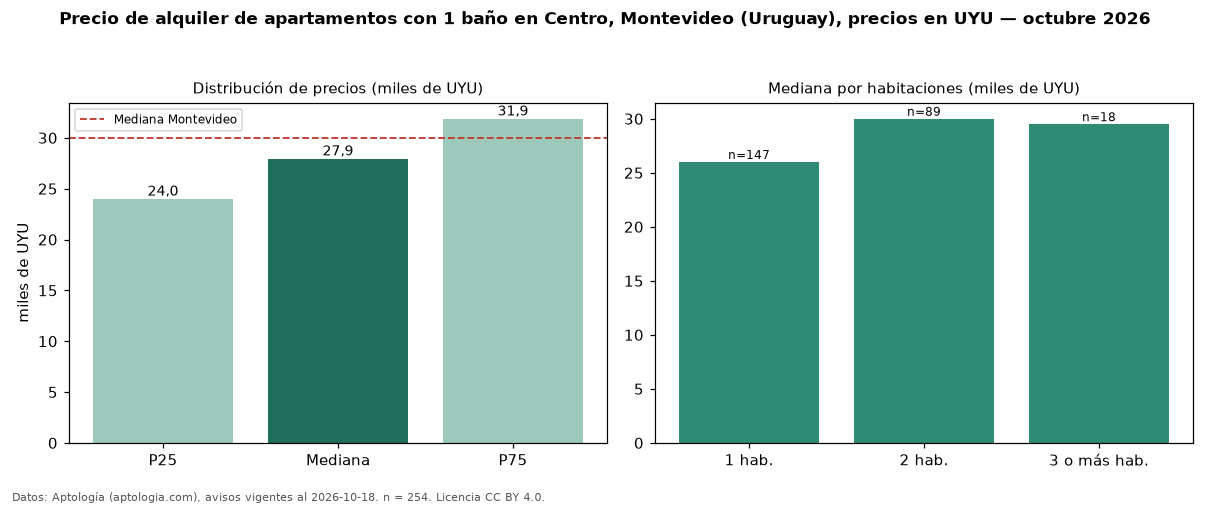

Data behind this chart, as committed beside it:
seccion, metrica, valor, moneda, n
filtro, ban1, con 1 baño, , 254
precio, p25, 24000, UYU, 254
precio, mediana, 27950, UYU, 254
precio, p75, 31875, UYU, 254
precio, minimo, 15000, UYU, 254
precio, maximo, 65000, UYU, 254
m2, mediana_precio_m2, 558.1, UYU, 238
m2, area_mediana_m2, 50.0, m2, 238
admin, mediana_admin_mes, 5000, UYU, 232
banos, mediana_banos, 1.0, , 
parqueadero, pct_con_parqueadero, 100.0, %, 51
habitaciones, 1, 26000, UYU, 147
habitaciones, 2, 30000, UYU, 89
habitaciones, 3+, 29500, UYU, 18
ciudad, mediana_ciudad_referencia, 30000, UYU, 
ciudad, mediana_m2_ciudad, 587, UYU, 
fuente, fecha_datos, 2026-10-18, , 
fuente, atribucion, https://www.aptologia.com/uy/alquiler/mo…, , 
fuente, licencia, CC BY 4.0, , 
